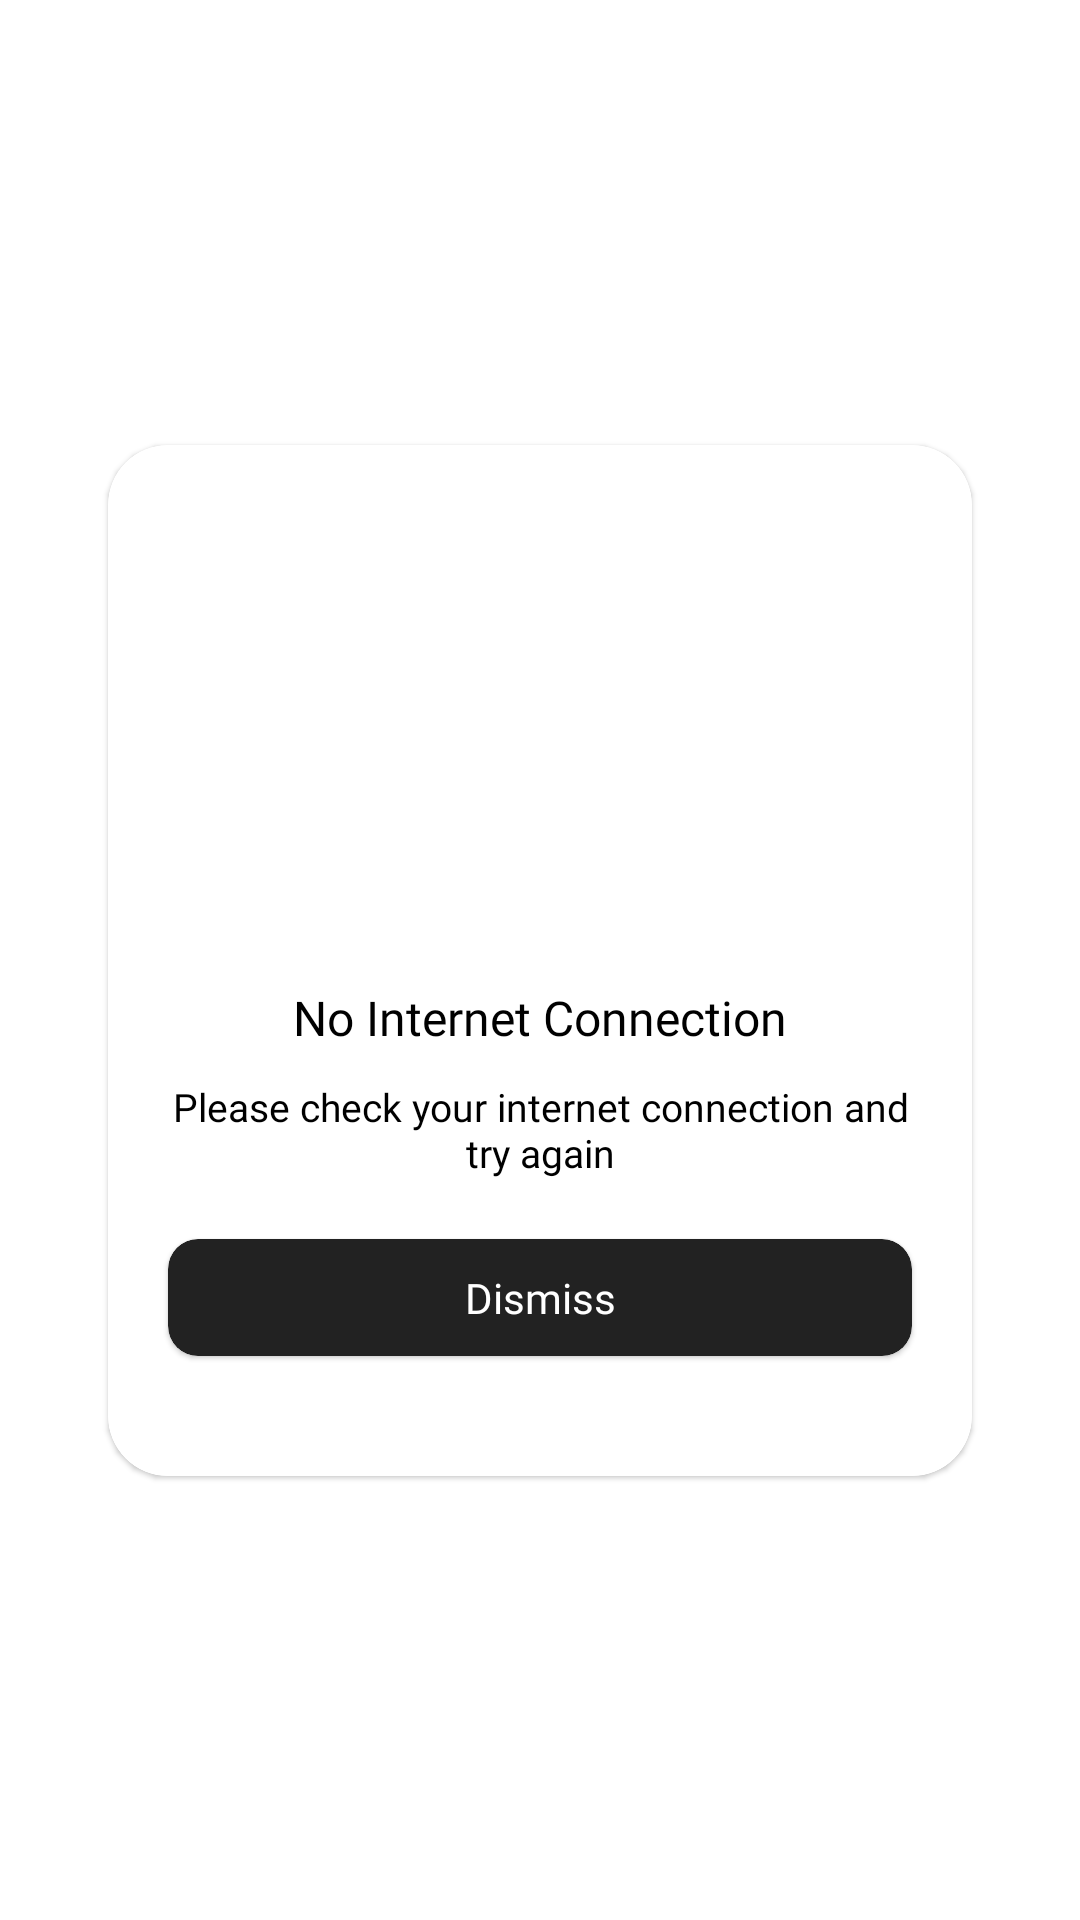

This screen was rendered from an Android layout file. Write that file and the resources it references.
<!-- AndroidManifest.xml: application theme Theme.Halchalin -->
<!-- res/layout/fragment_no_internet_dialog.xml -->
<?xml version="1.0" encoding="utf-8"?>
<androidx.constraintlayout.widget.ConstraintLayout xmlns:android="http://schemas.android.com/apk/res/android"
    xmlns:app="http://schemas.android.com/apk/res-auto"
    android:layout_width="match_parent"
    android:layout_height="match_parent"
    android:background="#00181818"
    android:theme="@style/Theme.MaterialComponents">

    <com.google.android.material.card.MaterialCardView
        android:layout_width="0dp"
        android:layout_height="wrap_content"
        app:cardCornerRadius="20dp"
        app:layout_constraintBottom_toBottomOf="parent"
        app:cardBackgroundColor="@color/white"
        app:layout_constraintEnd_toEndOf="parent"
        app:layout_constraintHorizontal_bias="0.5"
        app:layout_constraintStart_toStartOf="parent"
        app:layout_constraintTop_toTopOf="parent"
        app:layout_constraintWidth_percent="0.8"
        app:strokeWidth="1dp">

        <androidx.constraintlayout.widget.ConstraintLayout
            android:layout_width="match_parent"
            android:layout_height="wrap_content"
            android:paddingVertical="20dp">

            <ImageView
                android:id="@+id/ivConnection"
                android:layout_width="120dp"
                android:layout_height="120dp"
                android:layout_marginHorizontal="30dp"
                android:layout_marginVertical="20dp"
                app:layout_constraintLeft_toLeftOf="parent"
                app:layout_constraintRight_toRightOf="parent"
                app:layout_constraintTop_toTopOf="parent" />


            <TextView
                android:id="@+id/tv0"
                android:layout_width="0dp"
                android:layout_height="wrap_content"
                android:layout_margin="20dp"
                android:fontFamily="@font/roboto_bold"
                android:text="No Internet Connection"
                android:textAlignment="center"
                android:textColor="@color/black"
                android:textSize="16sp"
                app:layout_constraintLeft_toLeftOf="parent"
                app:layout_constraintRight_toRightOf="parent"
                app:layout_constraintTop_toBottomOf="@id/ivConnection" />


            <TextView
                android:id="@+id/tv1"
                android:layout_width="0dp"
                android:layout_height="wrap_content"
                android:layout_marginHorizontal="20dp"
                android:layout_marginTop="10dp"
                android:fontFamily="@font/roboto_light"
                android:text="Please check your internet connection and try again"
                android:textAlignment="center"
                android:textColor="@color/black"
                android:textSize="13sp"
                app:layout_constraintLeft_toLeftOf="parent"
                app:layout_constraintRight_toRightOf="parent"
                app:layout_constraintTop_toBottomOf="@id/tv0" />

            <com.google.android.material.card.MaterialCardView
                android:id="@+id/btnRetry"
                android:layout_width="match_parent"
                android:layout_height="wrap_content"
                android:layout_marginHorizontal="20dp"
                android:layout_marginTop="20dp"
                android:layout_marginBottom="20dp"
                android:clickable="true"
                app:cardCornerRadius="10dp"
                app:layout_constraintBottom_toBottomOf="parent"
                app:layout_constraintLeft_toLeftOf="parent"
                app:layout_constraintRight_toRightOf="parent"
                app:layout_constraintTop_toBottomOf="@id/tv1">

                <TextView
                    android:layout_width="match_parent"
                    android:layout_height="wrap_content"
                    android:layout_margin="10dp"
                    android:fontFamily="@font/roboto_bold"
                    android:text="Dismiss"
                    android:textAlignment="center"
                    android:textColor="@color/white" />

            </com.google.android.material.card.MaterialCardView>

        </androidx.constraintlayout.widget.ConstraintLayout>
    </com.google.android.material.card.MaterialCardView>

</androidx.constraintlayout.widget.ConstraintLayout>
<!-- resources referenced by this layout -->
<resources>
  <color name="black">#FF000000</color>
  <color name="white">#FFFFFFFF</color>
  <style name="Theme.Halchalin" parent="Theme.MaterialComponents.Light.NoActionBar">
          
  
  
          <item name="colorPrimary">@color/mainRed</item>
          <item name="colorPrimaryVariant">@color/mainRed</item>
          <item name="colorOnPrimary">@color/white</item>
          
          <item name="colorSecondary">@color/teal_200</item>
          <item name="colorSecondaryVariant">@color/teal_700</item>
          <item name="colorOnSecondary">@color/black</item>
          
          <item name="android:statusBarColor">?attr/colorPrimaryVariant</item>
          
      </style>
  <color name="mainRed">#6C1717</color>
  <color name="teal_200">#FF03DAC5</color>
  <color name="teal_700">#FF018786</color>
</resources>
